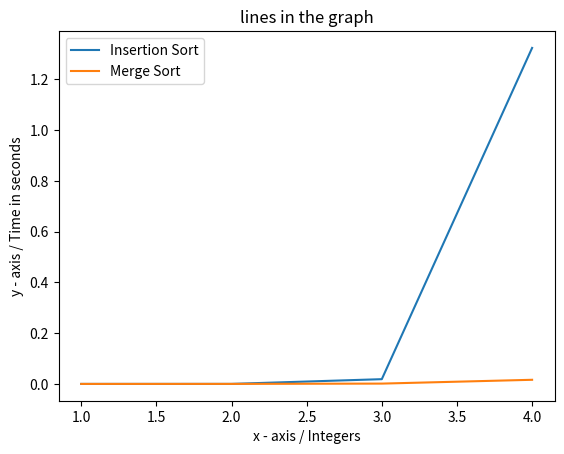

Recreate this plot in Python.
''' [redacted]
[redacted]
    BSCS 2
'''
import random
import time
import matplotlib.pyplot as plt

print("Insertion Sort")
startten = time.time()
tenlist = []
for i in range(0,10):
    t = random.randint(0,10)
    tenlist.append(t)
def insertion_tenth(ten):
    for index in range(1,len(ten)):
        current_element = ten[index]
        posten = index
        while current_element<ten[posten-1] and posten >0:
            ten[posten] = ten[posten-1]
            posten = posten-1
        ten[posten] = current_element

insertion_tenth(tenlist)
endten = time.time()
executionten = endten - startten
print('10 Integers Sorted')
print(tenlist)
print('Execution Time: ', executionten)
print("")

print("Insertion Sort")
starthundred = time.time()
hundredlist = []
for i in range(0,100):
    h = random.randint(0,100)
    hundredlist.append(h)
def insertion_hundred(hundred):
    for index in range(1,len(hundred)):
        current_element = hundred[index]
        poshundred = index
        while current_element<hundred[poshundred-1] and poshundred >0:
            hundred[poshundred] = hundred[poshundred-1]
            poshundred = poshundred-1
        hundred[poshundred] = current_element
#print(hundredlist)
insertion_hundred(hundredlist)
endhundred = time.time()
executionhundred = endhundred - starthundred
print("100 Integers Sorted")
print(hundredlist)
print('Execution Time: ', executionhundred)
print("")

print("Insertion Sort")
startthousand = time.time()
thousandlist = []
for i in range(0,1000):
    thousand = random.randint(0,1000)
    thousandlist.append(thousand)
def insertion_thousand(thousand):
    for index in range(1,len(thousand)):
        current_element = thousand[index]
        posthousand = index
        while current_element<thousand[posthousand-1] and posthousand >0:
            thousand[posthousand] = thousand[posthousand-1]
            posthousand = posthousand-1
        thousand[posthousand] = current_element

insertion_thousand(thousandlist)
endthousand = time.time()
executionthousand = endthousand - startthousand
print("1000 Integers Sorted")
print(thousandlist)
print('Execution Time: ', executionthousand)
print("")

print("Insertion Sort")
starttenk = time.time()
tenklist = []
for i in range(0,10000):
    tenk = random.randint(0,10000)
    tenklist.append(tenk)
def insertion_tenk(tenk):
    for index in range(1,len(tenk)):
        current_element = tenk[index]
        postenk = index
        while current_element<tenk[postenk-1] and postenk >0:
            tenk[postenk] = tenk[postenk-1]
            postenk = postenk-1
        tenk[postenk] = current_element

insertion_tenk(tenklist)
endtenk = time.time()
executiontenk = endtenk - starttenk
print("10000 Integers Sorted")
print(tenklist)
print('Execution Time: ', executiontenk)
print("")

#merge sort

print("Merge Sort")
starttimetm=time.time()
tmlist = []
for i in range(0,10):
    tm = random.randint(0,10)
    tmlist.append(tm)
def mergeSort(tmlist):
    #print("Splitting ",alist)
    if len(tmlist)>1:
        mid = len(tmlist)//2
        lefthalf = tmlist[:mid]
        righthalf = tmlist[mid:]
        mergeSort(lefthalf)
        mergeSort(righthalf)
        i=0
        j=0
        k=0
        while i < len(lefthalf) and j < len(righthalf):
            if lefthalf[i] <= righthalf[j]:
                tmlist[k]=lefthalf[i]
                i=i+1
            else:
                tmlist[k]=righthalf[j]
                j=j+1
            k=k+1
        while i < len(lefthalf):
            tmlist[k]=lefthalf[i]
            i=i+1
            k=k+1
        while j < len(righthalf):
            tmlist[k]=righthalf[j]
            j=j+1
            k=k+1
    #print("Merging ",alist)
mergeSort(tmlist)
endtimetm=time.time()
executionmergetm = endtimetm - starttimetm
print('10 Integers Sorted')
print(tmlist)
print('Execution Time: ', executionmergetm)
print("")


print("Merge Sort")
starttimehundredm=time.time()
hundredmlist = []
for i in range(0,100):
    hundredm = random.randint(0,100)
    hundredmlist.append(hundredm)
def mergeSorthundred(hundredmlist):
    #print("Splitting ",alist)
    if len(hundredmlist)>1:
        mid = len(hundredmlist)//2
        lefthalf = hundredmlist[:mid]
        righthalf = hundredmlist[mid:]
        mergeSorthundred(lefthalf)
        mergeSorthundred(righthalf)
        i=0
        j=0
        k=0
        while i < len(lefthalf) and j < len(righthalf):
            if lefthalf[i] <= righthalf[j]:
                hundredmlist[k]=lefthalf[i]
                i=i+1
            else:
                hundredmlist[k]=righthalf[j]
                j=j+1
            k=k+1
        while i < len(lefthalf):
            hundredmlist[k]=lefthalf[i]
            i=i+1
            k=k+1
        while j < len(righthalf):
            hundredmlist[k]=righthalf[j]
            j=j+1
            k=k+1
    #print("Merging ",alist)
mergeSorthundred(hundredmlist)
endtimehundredm=time.time()
executionmergehundred = endtimehundredm - starttimehundredm
print('100 Integers Sorted')
print(hundredmlist)
print('Execution Time: ', endtimehundredm - starttimehundredm)
print("")


print("Merge Sort")
starttimethousandm=time.time()
thousandmlist = []
for i in range(0,1000):
    thousandm = random.randint(0,1000)
    thousandmlist.append(thousandm)
def mergeSortthousand(thousandmlist):
    #print("Splitting ",alist)
    if len(thousandmlist)>1:
        mid = len(thousandmlist)//2
        lefthalf = thousandmlist[:mid]
        righthalf = thousandmlist[mid:]
        mergeSortthousand(lefthalf)
        mergeSortthousand(righthalf)
        i=0
        j=0
        k=0
        while i < len(lefthalf) and j < len(righthalf):
            if lefthalf[i] <= righthalf[j]:
                thousandmlist[k]=lefthalf[i]
                i=i+1
            else:
                thousandmlist[k]=righthalf[j]
                j=j+1
            k=k+1
        while i < len(lefthalf):
            thousandmlist[k]=lefthalf[i]
            i=i+1
            k=k+1
        while j < len(righthalf):
            thousandmlist[k]=righthalf[j]
            j=j+1
            k=k+1
    #print("Merging ",alist)
mergeSortthousand(thousandmlist)
endtimethousandm=time.time()
executionmergethousand = endtimethousandm - starttimethousandm
print('1000 Integers Sorted')
print(thousandmlist)
print('Execution Time: ', executionmergethousand)
print("")

print("Merge Sort")
starttimetenthousandm=time.time()
tenthousandmlist = []
for i in range(0,10000):
    tenthousandm = random.randint(0,10000)
    tenthousandmlist.append(tenthousandm)
def mergeSorttenthousand(tenthousandmlist):
    #print("Splitting ",alist)
    if len(tenthousandmlist)>1:
        mid = len(tenthousandmlist)//2
        lefthalf = tenthousandmlist[:mid]
        righthalf = tenthousandmlist[mid:]
        mergeSorttenthousand(lefthalf)
        mergeSorttenthousand(righthalf)
        i=0
        j=0
        k=0
        while i < len(lefthalf) and j < len(righthalf):
            if lefthalf[i] <= righthalf[j]:
                tenthousandmlist[k]=lefthalf[i]
                i=i+1
            else:
                tenthousandmlist[k]=righthalf[j]
                j=j+1
            k=k+1
        while i < len(lefthalf):
            tenthousandmlist[k]=lefthalf[i]
            i=i+1
            k=k+1
        while j < len(righthalf):
            tenthousandmlist[k]=righthalf[j]
            j=j+1
            k=k+1
    #print("Merging ",alist)
mergeSorttenthousand(tenthousandmlist)
endtimetenthousandm=time.time()
executionmergetenthousand = endtimetenthousandm - starttimetenthousandm
print('10000 Integers Sorted')
print(tenthousandmlist)
print('Execution Time: ', executionmergetenthousand)
print("")


x1 = [1,2,3,4]
y1 = [executionten, executionhundred, executionthousand, executiontenk]
plt.plot(x1, y1, label="Insertion Sort")


x2 = [1,2,3,4]
y2 = [executionmergetm, executionmergehundred, executionmergethousand, executionmergetenthousand]
plt.plot(x2, y2, label="Merge Sort")

plt.xlabel('x - axis / Integers')
plt.ylabel('y - axis / Time in seconds')

plt.title('lines in the graph')

plt.legend()

plt.show()

